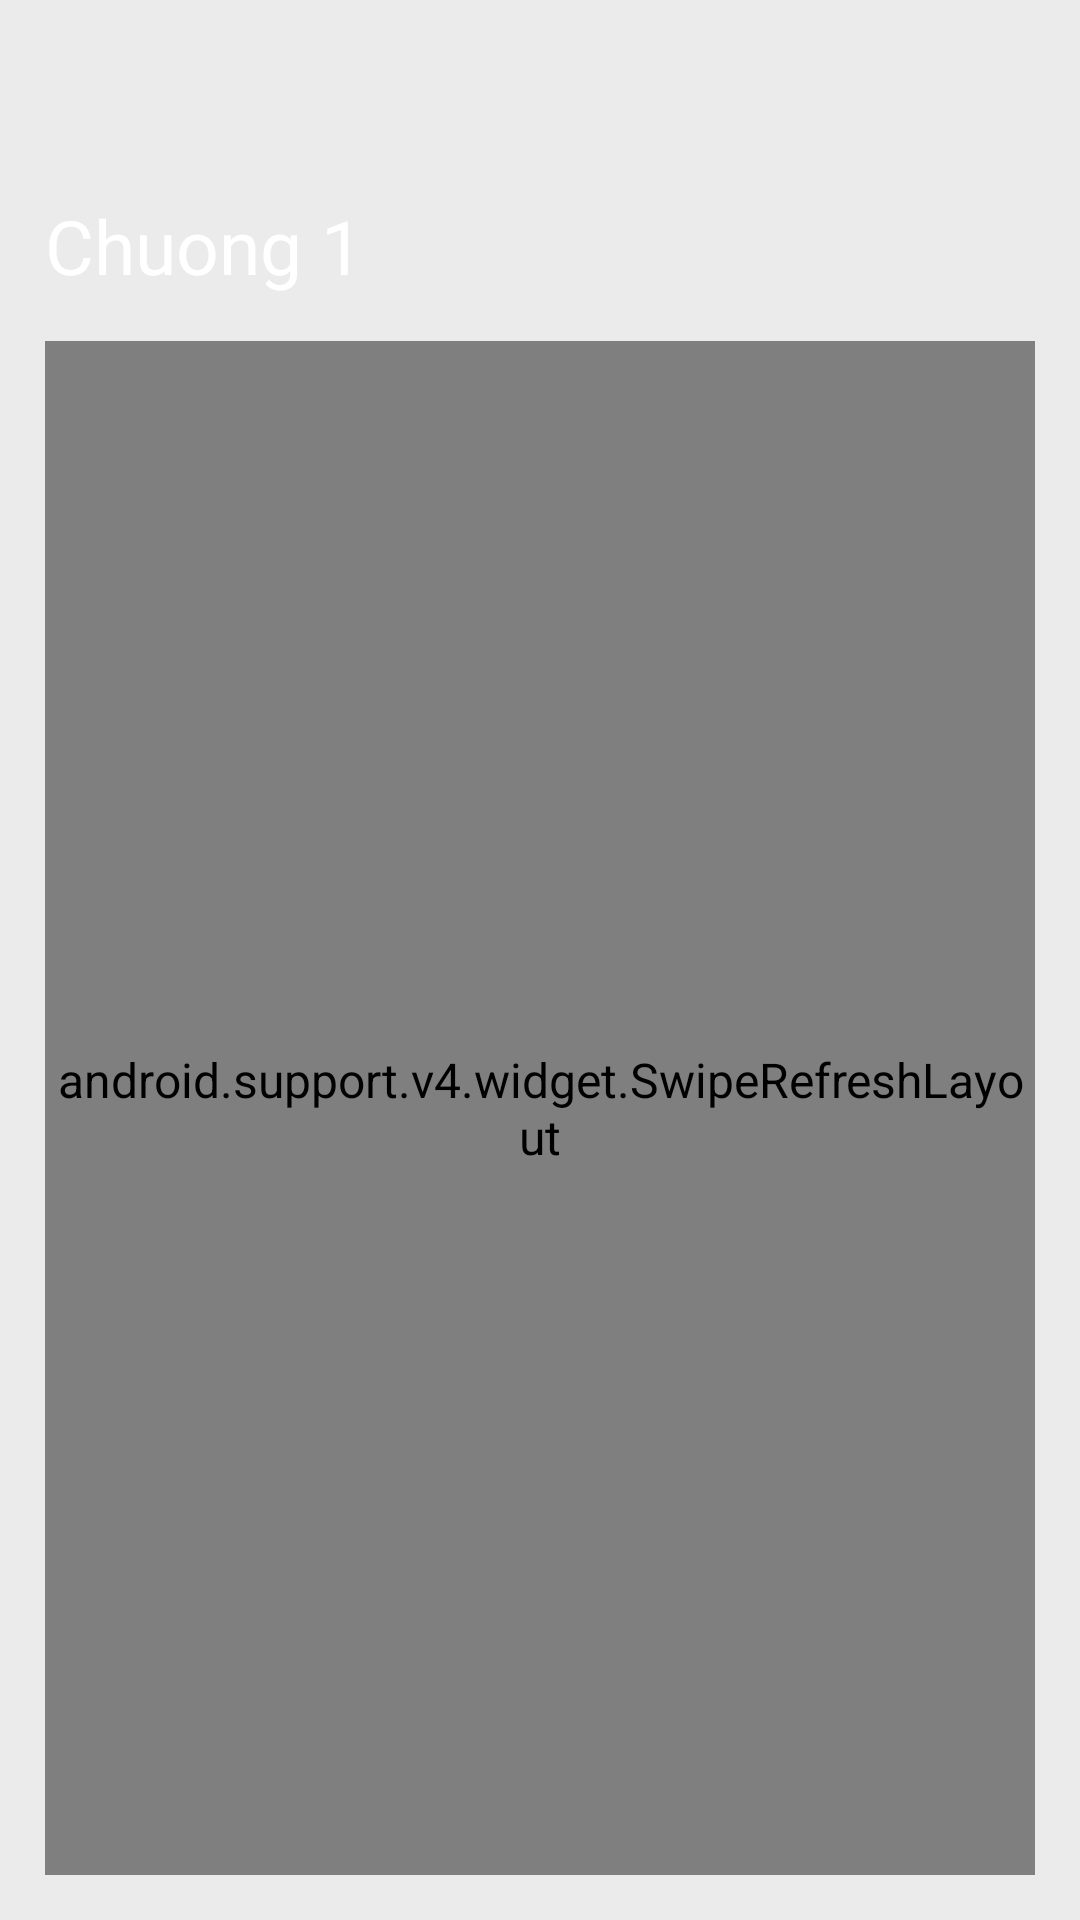

Write the Android layout XML for this screen, with the resource values it uses.
<!-- AndroidManifest.xml: application theme AppTheme -->
<!-- res/layout/activity_lesson_listing.xml -->
<?xml version="1.0" encoding="utf-8"?>
<RelativeLayout xmlns:android="http://schemas.android.com/apk/res/android"
    xmlns:app="http://schemas.android.com/apk/res-auto"
    xmlns:tools="http://schemas.android.com/tools"
    android:layout_width="match_parent"
    android:layout_height="match_parent"
    android:background="@color/bgColor">

    <ImageView
        android:layout_width="match_parent"
        android:layout_height="@dimen/img_curve_height"
        android:scaleType="fitXY"
        android:src="@drawable/ic_round_background" />

    <ImageView
        android:id="@+id/imgBack"
        android:layout_width="@dimen/img_back_size"
        android:layout_height="@dimen/img_back_size"
        android:layout_margin="@dimen/margin_padding_small"
        android:background="@drawable/bg_button_circle"
        android:clickable="true"
        android:focusable="true"
        android:padding="@dimen/margin_padding_small"
        android:src="@drawable/ic_back"
        android:tint="@color/black" />

    <TextView
        android:id="@+id/txtTitle"
        style="@style/TextStyle.Heading"
        android:layout_width="match_parent"
        android:layout_height="wrap_content"
        android:layout_below="@+id/imgBack"
        android:layout_marginEnd="@dimen/margin_padding_normal"
        android:layout_marginStart="@dimen/margin_padding_normal"
        android:text="Chuong 1" />

    <android.support.v4.widget.SwipeRefreshLayout
        android:id="@+id/swipeRefreshLessons"
        android:layout_width="match_parent"
        android:layout_height="match_parent"
        android:layout_below="@+id/txtTitle"
        android:layout_margin="@dimen/margin_padding_normal">

        <android.support.v7.widget.RecyclerView
            android:id="@+id/recyclerLessons"
            android:layout_width="match_parent"
            android:layout_height="match_parent"
            android:overScrollMode="ifContentScrolls"
            app:layoutManager="android.support.v7.widget.GridLayoutManager"
            tools:listitem="@layout/lessons_item" />
    </android.support.v4.widget.SwipeRefreshLayout>

</RelativeLayout>
<!-- res/layout/lessons_item.xml (included above) -->
<?xml version="1.0" encoding="utf-8"?>
<LinearLayout xmlns:android="http://schemas.android.com/apk/res/android"
    android:id="@+id/llItem"
    android:layout_width="match_parent"
    android:layout_height="wrap_content"
    android:clickable="true"
    android:focusable="true"
    android:background="@color/white"
    android:foreground="?attr/selectableItemBackground"
    android:orientation="vertical">

    <com.myproject.elearning.ui.custom.SquareRelativeLayout
        android:layout_width="match_parent"
        android:layout_height="wrap_content">

        <ImageView
            android:id="@+id/imgLesson"
            android:layout_width="match_parent"
            android:layout_height="match_parent" />
    </com.myproject.elearning.ui.custom.SquareRelativeLayout>

    <TextView
        android:id="@+id/txtLesson"
        style="@style/TextStyle.Title"
        android:layout_width="wrap_content"
        android:layout_height="wrap_content"
        android:layout_marginTop="@dimen/margin_padding_very_small"
        android:maxLines="2"
        android:padding="@dimen/margin_padding_very_small"
        android:text="Travel Pictures"
        android:textColor="@color/black" />

</LinearLayout>
<!-- resources referenced by this layout -->
<resources>
  <color name="bgColor">#ebebeb</color>
  <color name="black">#000000</color>
  <color name="white">#ffffff</color>
  <dimen name="img_back_size">45dp</dimen>
  <dimen name="img_curve_height">280dp</dimen>
  <dimen name="margin_padding_normal">15dp</dimen>
  <dimen name="margin_padding_small">10dp</dimen>
  <dimen name="margin_padding_very_small">6dp</dimen>
  <!-- drawable bg_button_circle (drawable) -->
  <?xml version="1.0" encoding="utf-8"?>
  <selector xmlns:android="http://schemas.android.com/apk/res/android">
      <item android:state_pressed="true">
          <shape android:shape="oval">
              <solid android:color="@color/light_gray" />
          </shape>
      </item>
      <item android:state_focused="true">
          <shape android:shape="oval">
              <solid android:color="@android:color/transparent" />
          </shape>
      </item>
      <item>
          <shape android:shape="oval">
              <solid android:color="@android:color/transparent" />
          </shape>
      </item>
  </selector>
  <style name="TextStyle.Heading" parent="TextStyle">
          <item name="android:textSize">@dimen/text_size_big</item>
          <item name="android:textAppearance">@style/TextAppearance.Text.Bold</item>
      </style>
  <style name="TextStyle.Title" parent="TextStyle">
          <item name="android:textAppearance">@style/TextAppearance.Text.Regular</item>
          <item name="android:textSize">@dimen/text_size_large</item>
      </style>
  <style name="AppTheme" parent="Theme.AppCompat.Light.NoActionBar">
          <item name="android:windowContentOverlay">@null</item>
          <item name="colorPrimary">@color/colorPrimary</item>
          <item name="colorPrimaryDark">@color/colorPrimaryDark</item>
          <item name="colorAccent">@color/colorAccent</item>
          <item name="android:textColorPrimary">@color/white</item>
          <item name="android:textColor">@color/white</item>
          <item name="android:windowBackground">@color/white</item>
          <item name="android:textAllCaps">false</item>
          <item name="android:textSize">16sp</item>
          <item name="android:typeface">sans</item>
          <item name="drawerArrowStyle">@style/MaterialDrawer.DrawerArrowStyle</item>
          <item name="android:textAppearance">@style/TextAppearance.Text.Regular</item>
      </style>
  <color name="light_gray">#dbdbdb</color>
  <style name="TextStyle">
          <item name="android:textColor">@color/white</item>
      </style>
  <dimen name="text_size_big">25sp</dimen>
  <style name="TextAppearance.Text.Bold" parent="android:TextAppearance">
          <item name="android:textAppearance">@style/TextAppearance.Text.Bold</item>
          
      </style>
  <style name="TextAppearance.Text.Regular" parent="android:TextAppearance">
          <item name="android:textAppearance">@style/TextAppearance.Text.Regular</item>
          
      </style>
  <dimen name="text_size_large">17sp</dimen>
  <color name="colorPrimary">#00a4ac</color>
  <color name="colorPrimaryDark">#007e91</color>
  <color name="colorAccent">#ffffff</color>
  <style name="MaterialDrawer.DrawerArrowStyle" parent="Widget.AppCompat.DrawerArrowToggle">
          <item name="spinBars">false</item>
          <item name="color">@color/white</item>
      </style>
</resources>
